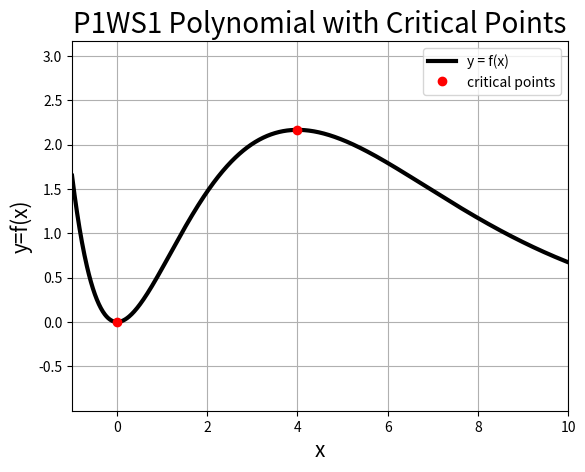

Reproduce this figure in Python.
"""
Created on Fri Feb  6 07:34:26 2026

@author: brooksemerick
"""

import numpy as np
import matplotlib.pyplot as plt
from scipy import optimize

# Objective: This script outputs some basic plotting commands 
# associated to Phase 1 - Worksheet 1 problem 2b.

# Discretize the domain with a vector, x
N = int(1e3)
x = np.linspace(-1, 10, N)  

# Create the function in part 1a
def f(x):
    return x ** 2 * np.exp(-x/2)

# Create a general numerical derivative using a centered difference
h = 1e-5
fp = lambda x: (f(x+h)-f(x-h)) / 2 / h

# Use built-in solver to calculate critical points
c_1 = optimize.root_scalar(fp, bracket=(0-.1, 0+.1), method="brentq")
c_2 = optimize.root_scalar(fp, bracket=(4-.1, 4+.1), method="brentq")

# Compile both roots into an array
c = np.array([c_1.root, c_2.root])

# Plot the graph of the function
plt.figure(1)
plt.plot(x, f(x), 'k-', linewidth=3, label='y = f(x)')
plt.plot(c, f(c), 'ro', linewidth=3, label='critical points')
plt.title('P1WS1 Polynomial with Critical Points', fontsize=20)
plt.xlabel('x', fontsize=15)
plt.ylabel('y=f(x)', fontsize=15)
plt.xticks(fontsize=10)
plt.yticks(fontsize=10)
plt.grid(True, which='both')
plt.xlim([np.min(x), np.max(x)])
plt.ylim([np.min(f(x))-1, np.max(f(x))+1])
plt.legend()

# Show the plot:
plt.show()

# Save the file in high quality format as eps and png: 
plt.savefig('p1ws1_2b_plot.eps', format='eps')
plt.savefig('p1ws1_2b_plot.png', format='png')
